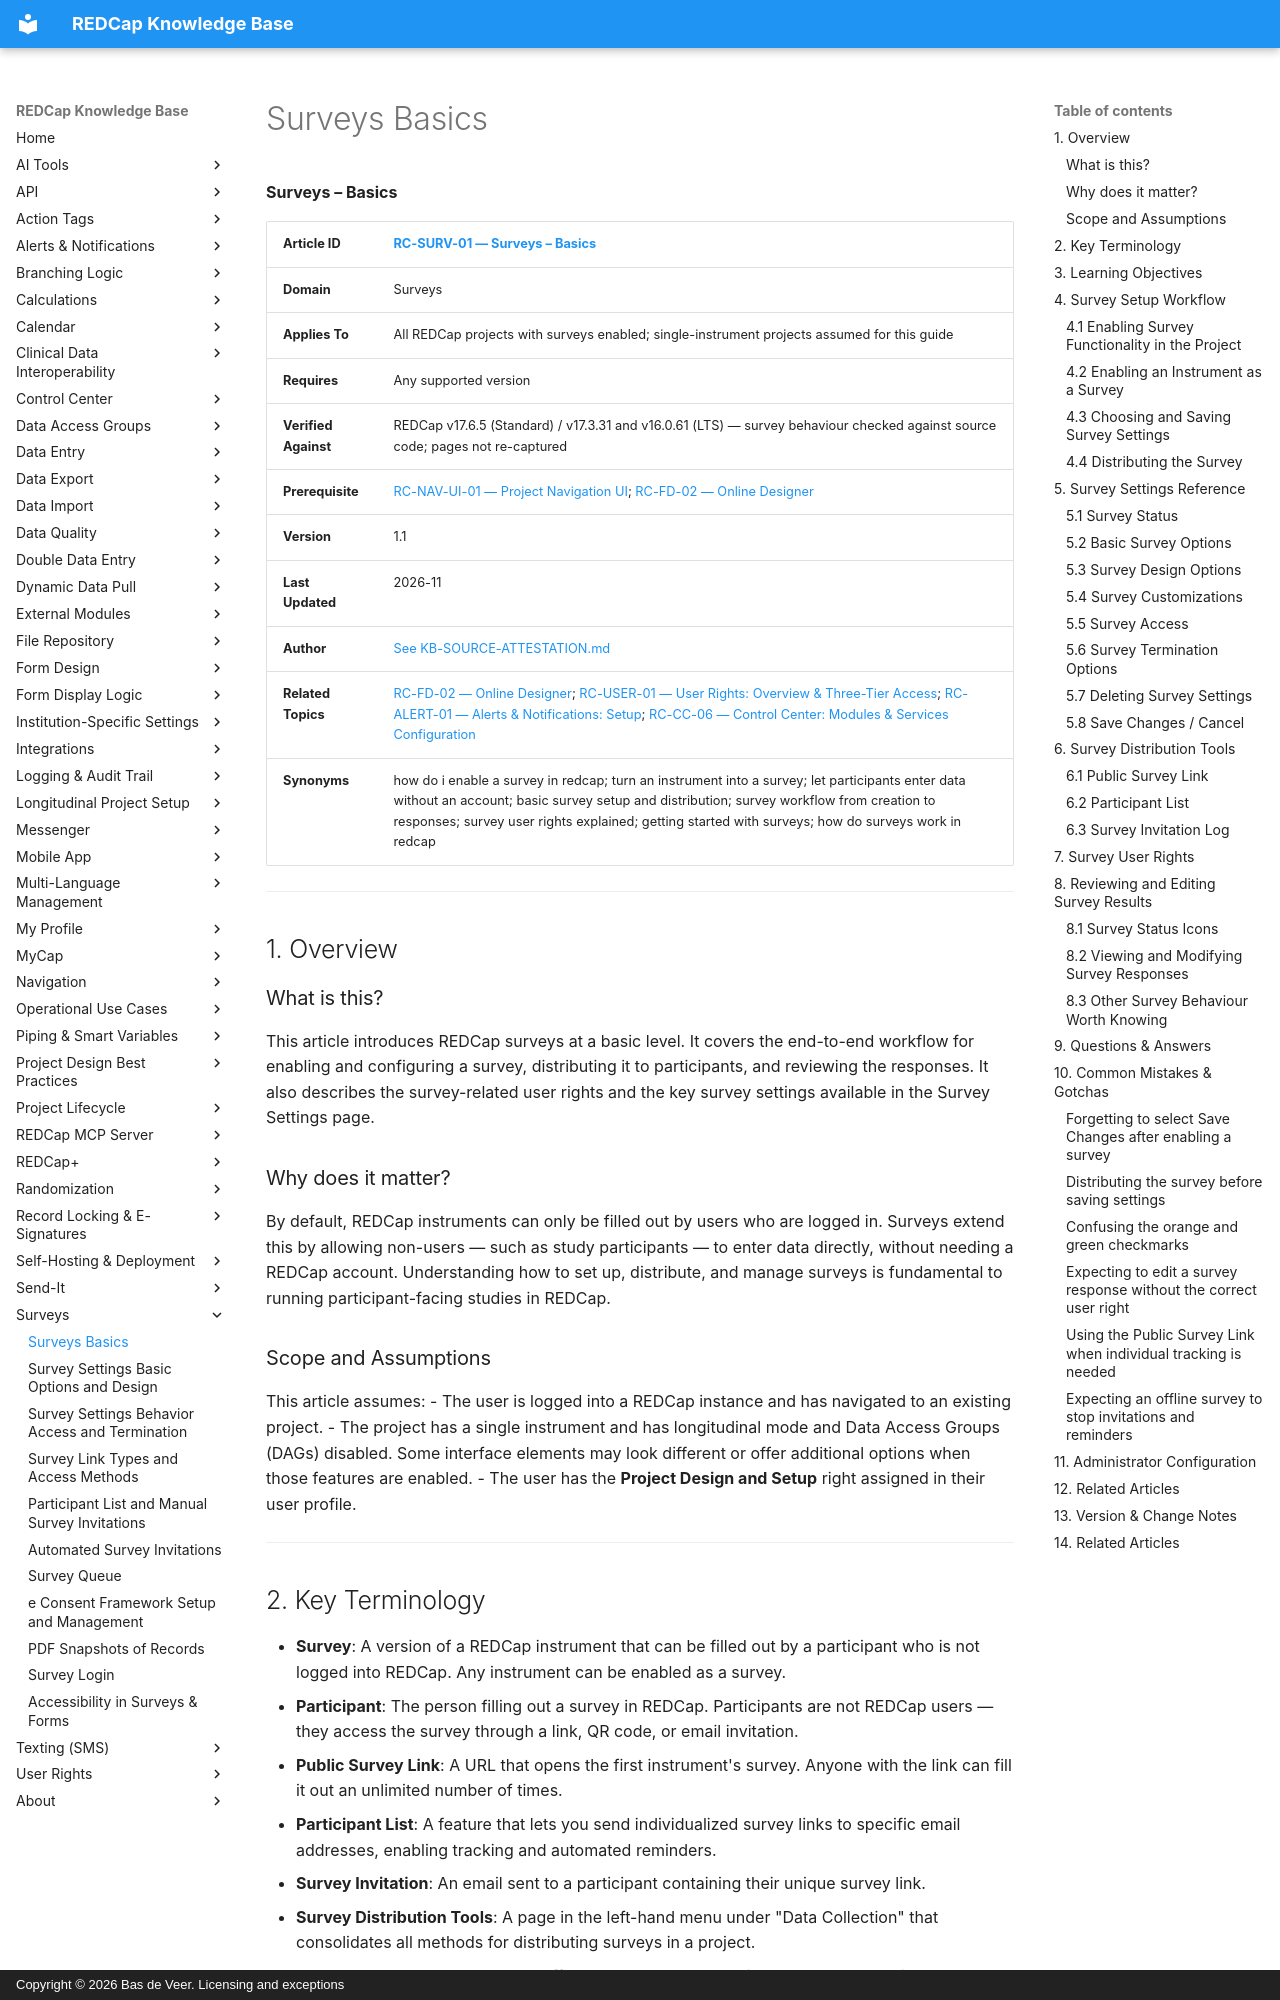

repository: bdeveer/REDCap_KB_RAG · page: RC-SURV-01_Surveys-Basics/index.html · generator: mkdocs · copyright: Copyright © 2026 Bas de Veer. Licensing and exceptions



**Surveys – Basics**

| **Article ID** | [RC-SURV-01 — Surveys – Basics](RC-SURV-01_Surveys-Basics.md) |
|---|---|
| **Domain** | Surveys |
| **Applies To** | All REDCap projects with surveys enabled; single-instrument projects assumed for this guide |
| **Requires** | Any supported version |
| **Verified Against** | REDCap v17.6.5 (Standard) / v17.3.31 and v16.0.61 (LTS) — survey behaviour checked against source code; pages not re-captured |
| **Prerequisite** | [RC-NAV-UI-01 — Project Navigation UI](RC-NAV-UI-01_Project-Navigation-UI.md); [RC-FD-02 — Online Designer](RC-FD-02_Online-Designer.md) |
| **Version** | 1.1 |
| **Last Updated** | 2026-11 |
| **Author** | [See KB-SOURCE-ATTESTATION.md](KB-SOURCE-ATTESTATION.md) |
| **Related Topics** | [RC-FD-02 — Online Designer](RC-FD-02_Online-Designer.md); [RC-USER-01 — User Rights: Overview & Three-Tier Access](RC-USER-01_User-Rights-Overview-and-Three-Tier-Access.md); [RC-ALERT-01 — Alerts & Notifications: Setup](RC-ALERT-01_Alerts-and-Notifications-Setup.md); [RC-CC-06 — Control Center: Modules & Services Configuration](RC-CC-06_Control-Center-Modules-and-Services.md) |
| **Synonyms** | how do i enable a survey in redcap; turn an instrument into a survey; let participants enter data without an account; basic survey setup and distribution; survey workflow from creation to responses; survey user rights explained; getting started with surveys; how do surveys work in redcap |

---

## 1. Overview

### What is this?

This article introduces REDCap surveys at a basic level. It covers the end-to-end workflow for enabling and configuring a survey, distributing it to participants, and reviewing the responses. It also describes the survey-related user rights and the key survey settings available in the Survey Settings page.

### Why does it matter?

By default, REDCap instruments can only be filled out by users who are logged in. Surveys extend this by allowing non-users — such as study participants — to enter data directly, without needing a REDCap account. Understanding how to set up, distribute, and manage surveys is fundamental to running participant-facing studies in REDCap.

### Scope and Assumptions

This article assumes:
- The user is logged into a REDCap instance and has navigated to an existing project.
- The project has a single instrument and has longitudinal mode and Data Access Groups (DAGs) disabled. Some interface elements may look different or offer additional options when those features are enabled.
- The user has the **Project Design and Setup** right assigned in their user profile.

---

## 2. Key Terminology

- **Survey**: A version of a REDCap instrument that can be filled out by a participant who is not logged into REDCap. Any instrument can be enabled as a survey.
- **Participant**: The person filling out a survey in REDCap. Participants are not REDCap users — they access the survey through a link, QR code, or email invitation.
- **Public Survey Link**: A URL that opens the first instrument's survey. Anyone with the link can fill it out an unlimited number of times.
- **Participant List**: A feature that lets you send individualized survey links to specific email addresses, enabling tracking and automated reminders.
- **Survey Invitation**: An email sent to a participant containing their unique survey link.
- **Survey Distribution Tools**: A page in the left-hand menu under "Data Collection" that consolidates all methods for distributing surveys in a project.
- **Survey Status**: A per-survey on/off toggle that enables or disables the survey without removing its settings.
- **Partial Completion**: A survey that a participant started but did not finish. Typically occurs when a participant closes the browser mid-way through a multi-page survey.

---
